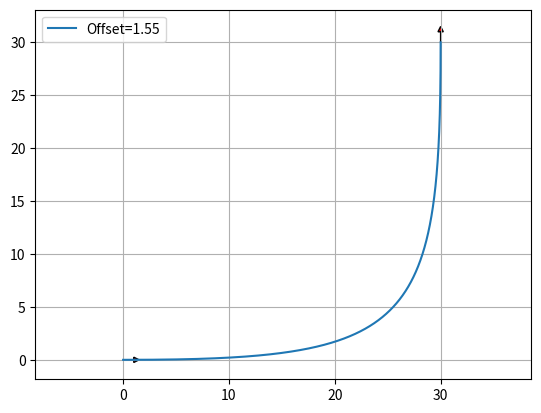

Source code (Python):
"""
Path planning with Bezier curve.
"""

import matplotlib.pyplot as plt
import numpy as np
import scipy.special

show_animation = True

def calc_4points_bezier_path(sx, sy, syaw, ex, ey, eyaw, offset):
    """
    Compute control points and path given start and end position.

    :param sx: (float) x-coordinate of the starting point
    :param sy: (float) y-coordinate of the starting point
    :param syaw: (float) yaw angle at start
    :param ex: (float) x-coordinate of the ending point
    :param ey: (float) y-coordinate of the ending point
    :param eyaw: (float) yaw angle at the end
    :param offset: (float)
    :return: (numpy array, numpy array)
    """
    dist = np.hypot(sx - ex, sy - ey) / offset
    control_points = np.array(
        [[sx, sy],
         [sx + dist * np.cos(syaw), sy + dist * np.sin(syaw)],
         [ex - dist * np.cos(eyaw), ey - dist * np.sin(eyaw)],
         [ex, ey]])

    path = calc_bezier_path(control_points, n_points=5000)

    return path, control_points


def calc_bezier_path(control_points, n_points=5000):
    """
    Compute bezier path (trajectory) given control points.

    :param control_points: (numpy array)
    :param n_points: (int) number of points in the trajectory
    :return: (numpy array)
    """
    traj = []
    for t in np.linspace(0, 1, n_points):
        traj.append(bezier(t, control_points))

    return np.array(traj)


def bernstein_poly(n, i, t):
    """
    Bernstein polynom.

    :param n: (int) polynom degree
    :param i: (int)
    :param t: (float)
    :return: (float)
    """
    return scipy.special.comb(n, i) * t ** i * (1 - t) ** (n - i)


def bezier(t, control_points):
    """
    Return one point on the bezier curve.

    :param t: (float) number in [0, 1]
    :param control_points: (numpy array)
    :return: (numpy array) Coordinates of the point
    """
    n = len(control_points) - 1
    return np.sum([bernstein_poly(n, i, t) * control_points[i] for i in range(n + 1)], axis=0)


def bezier_derivatives_control_points(control_points, n_derivatives):
    """
    Compute control points of the successive derivatives of a given bezier curve.

    A derivative of a bezier curve is a bezier curve.
    See https://pomax.github.io/bezierinfo/#derivatives
    for detailed explanations

    :param control_points: (numpy array)
    :param n_derivatives: (int)
    e.g., n_derivatives=2 -> compute control points for first and second derivatives
    :return: ([numpy array])
    """
    w = {0: control_points}
    for i in range(n_derivatives):
        n = len(w[i])
        w[i + 1] = np.array([(n - 1) * (w[i][j + 1] - w[i][j])
                             for j in range(n - 1)])
    return w


def curvature(dx, dy, ddx, ddy):
    """
    Compute curvature at one point given first and second derivatives.

    :param dx: (float) First derivative along x axis
    :param dy: (float)
    :param ddx: (float) Second derivative along x axis
    :param ddy: (float)
    :return: (float)
    """
    return (dx * ddy - dy * ddx) / (dx ** 2 + dy ** 2) ** (3 / 2)


def plot_arrow(x, y, yaw, length=1.0, width=0.5, fc="r", ec="k"):  # pragma: no cover
    """Plot arrow."""
    if not isinstance(x, float):
        for (ix, iy, iyaw) in zip(x, y, yaw):
            plot_arrow(ix, iy, iyaw)
    else:
        plt.arrow(x, y, length * np.cos(yaw), length * np.sin(yaw),
                  fc=fc, ec=ec, head_width=width, head_length=width)
        plt.plot(x, y)


def path():
    """Show the effect of the offset."""
    start_x = 0.0  # [m]
    start_y = 0.0  # [m]
    start_yaw = np.radians(0.0)  # [rad]
    end_x = 30.0  # [m]
    end_y = 30.0  # [m]
    end_yaw = np.radians(90.0)  # [rad]

    # for offset in np.arange(1.0, 3.0, 0.02):
    offset=1.55
        
    path, control_points = calc_4points_bezier_path(
        start_x, start_y, start_yaw, end_x, end_y, end_yaw, offset)
            
    if show_animation:  # pragma: no cover
        plt.plot(path.T[0], path.T[1], label="Offset=" + str(offset))
            #end

            
    if show_animation:  # pragma: no cover
        plot_arrow(start_x, start_y, start_yaw)
        plot_arrow(end_x, end_y, end_yaw)
        plt.legend()
        plt.axis("equal")
        plt.grid(True)
        plt.show()
    for i in range(5000):
        # print(path.T[0][i]," ",path.T[1][i]," 0;")
        with open("path.txt","a") as f:
            f.writelines("30;")

path()
